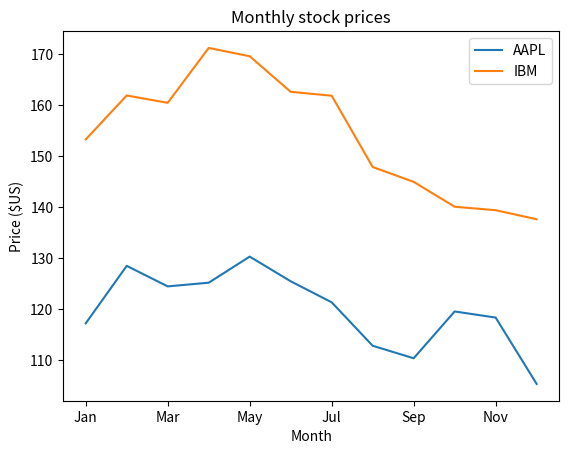

Generate this figure with matplotlib:
import pandas as pd
import matplotlib.pyplot as plt

d = {'IBM':  [153.3099,  161.9400,  160.5,  171.2899,  169.649,  162.6600,  161.9,
              147.8899,  144.97,  140.080,  139.4,  137.6199],
     'AAPL': [117.160004,  128.46,  124.430,  125.150002,  130.279999,  125.4300,
              121.300003,  112.760002,  110.300003,  119.5,  118.300003,  105.260002],
     'Month': ['Jan',  'Feb',  'Mar',  'Apr',  'May',  'Jun',  'Jul',  'Aug',  'Sep',  'Oct',  'Nov',  'Dec']}

df = pd.DataFrame(d)

# Create a list of y-axis column names: y_columns
y_columns = ['AAPL', 'IBM']

# Generate a line plot
df.plot(x='Month', y=y_columns)

# Add the title
plt.title('Monthly stock prices')

# Add the y-axis label
plt.ylabel('Price ($US)')

# Display the plot
plt.show()
